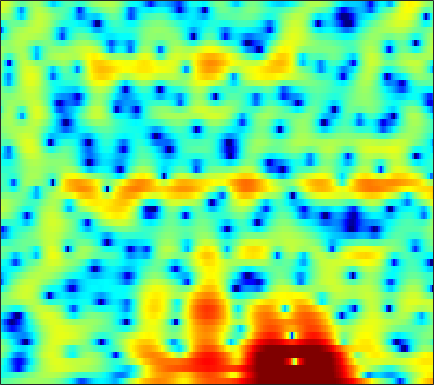

The file beside this chart, header and first rows:
-2.0299, -1.8218, -1.5482, -1.3073, -1.1533, -0.93404, -0.68824, -0.48848, -0.1819, 0.1234, 0.40869, 0.59917, 0.80746, 0.96317, 1.0547, 1.1209, 1.1506, 1.1507, 1.1249, 1.0763, 0.99021, 0.90754, 0.75813, 0.55745
-4.714, -4.409, -4.089, -3.846, -3.691, -3.489, -3.262, -3.057, -2.729, -2.339, -1.899, -1.539, -1.036, -0.5295, -0.1575, 0.3188, 0.7564, 1.054, 1.405, 1.691, 1.919, 2.043, 2.143, 2.165
-4.214, -4.931, -6.065, -7.465, -8.746, -10.83, -13.38, -15.39, -16.68, -14.78, -11.78, -9.715, -7.367, -5.395, -4.115, -2.635, -1.345, -0.5039, 0.4793, 1.311, 2.006, 2.443, 2.927, 3.293
-2.966, -4.08, -5.774, -7.749, -9.412, -11.78, -14.17, -15.69, -16.83, -16.45, -14.68, -12.87, -10.3, -7.823, -6.148, -4.116, -2.365, -1.218, 0.1072, 1.209, 2.099, 2.643, 3.219, 3.628
0.105, -0.9012, -2.39, -4.02, -5.368, -7.29, -9.239, -10.58, -11.66, -11.64, -10.56, -9.336, -7.474, -5.604, -4.253, -2.569, -1.057, -0.04083, 1.155, 2.145, 2.934, 3.387, 3.807, 4.001
1.076, 0.3115, -0.7599, -1.858, -2.695, -3.815, -4.89, -5.627, -6.443, -7.008, -7.18, -7.024, -6.428, -5.473, -4.568, -3.235, -1.87, -0.8911, 0.3143, 1.373, 2.249, 2.769, 3.281, 3.567
-0.325, -1.085, -2.153, -3.286, -4.194, -5.496, -7.013, -8.332, -10.51, -13.52, -18.46, -25.83, -22.29, -14.26, -10.72, -7.288, -4.663, -3.062, -1.268, 0.2014, 1.403, 2.148, 2.931, 3.5
-3.709, -4.517, -5.63, -6.715, -7.482, -8.394, -9.159, -9.66, -10.22, -10.61, -10.72, -10.52, -9.751, -8.461, -7.258, -5.546, -3.855, -2.659, -1.196, 0.09009, 1.193, 1.905, 2.696, 3.32
-7.821, -9.194, -11.29, -13.56, -15.1, -16.16, -15.75, -14.78, -13.2, -11.59, -10.05, -8.912, -7.427, -5.968, -4.89, -3.482, -2.152, -1.22, -0.07409, 0.9482, 1.826, 2.389, 3.013, 3.499
-9.13, -10.82, -13.73, -17.46, -20.54, -22.68, -20.88, -18.86, -16.25, -13.6, -11.06, -9.253, -7.012, -5.007, -3.667, -2.071, -0.6826, 0.2232, 1.265, 2.13, 2.814, 3.216, 3.612, 3.86
-5.708, -6.657, -8.171, -10.08, -11.76, -14.49, -18.52, -24.49, -29.83, -16.93, -11.28, -8.374, -5.375, -3.053, -1.628, -0.07368, 1.158, 1.901, 2.692, 3.264, 3.655, 3.835, 3.928, 3.853
-1.78, -2.067, -2.548, -3.181, -3.708, -4.404, -4.923, -5.069, -4.829, -4.047, -2.885, -1.925, -0.676, 0.4223, 1.115, 1.858, 2.365, 2.613, 2.779, 2.776, 2.64, 2.479, 2.204, 1.874
-0.03701, 0.09276, 0.2145, 0.349, 0.4477, 0.5589, 0.7057, 0.8557, 1.113, 1.427, 1.762, 2, 2.259, 2.401, 2.402, 2.227, 1.832, 1.351, 0.4752, -0.645, -1.928, -2.88, -3.835, -4.22
-0.933, -0.5076, 0.05795, 0.6386, 1.056, 1.594, 2.083, 2.4, 2.78, 3.077, 3.281, 3.353, 3.324, 3.13, 2.838, 2.214, 1.266, 0.2868, -1.471, -3.946, -7.63, -11.9, -24.41, -17.12
-5.4, -4.343, -2.905, -1.588, -0.7039, 0.3549, 1.26, 1.833, 2.459, 2.938, 3.266, 3.416, 3.472, 3.346, 3.133, 2.666, 1.983, 1.32, 0.2269, -1.064, -2.442, -3.43, -4.473, -5.026
-13.06, -9.872, -6.841, -4.59, -3.24, -1.778, -0.6094, 0.1276, 0.9514, 1.618, 2.133, 2.43, 2.706, 2.839, 2.855, 2.761, 2.539, 2.293, 1.872, 1.363, 0.7981, 0.3598, -0.2221, -0.8109
-9.404, -8.27, -6.791, -5.496, -4.589, -3.529, -2.611, -1.972, -1.189, -0.4726, 0.1845, 0.6203, 1.131, 1.556, 1.803, 2.049, 2.194, 2.246, 2.247, 2.171, 2.022, 1.862, 1.59, 1.235
-6.532, -6.313, -6.035, -5.858, -5.784, -5.686, -5.416, -5.059, -4.361, -3.451, -2.485, -1.779, -0.9415, -0.2267, 0.2312, 0.7483, 1.212, 1.504, 1.863, 2.167, 2.4, 2.52, 2.58, 2.542
-4.51, -4.676, -5.277, -6.364, -7.678, -10.17, -13.29, -14.15, -11.19, -7.825, -5.38, -4.077, -2.876, -2.123, -1.738, -1.292, -0.7751, -0.268, 0.5519, 1.432, 2.258, 2.777, 3.303, 3.606
-1.55, -1.702, -2.32, -3.344, -4.402, -6.218, -7.981, -8.357, -7.145, -5.273, -3.819, -3.156, -2.92, -3.51, -4.547, -6.771, -8.656, -7.398, -3.727, -0.5789, 1.688, 2.903, 4.001, 4.581
-0.743, -0.761, -0.8735, -1.092, -1.251, -1.481, -1.593, -1.573, -1.411, -1.197, -1.065, -1.115, -1.49, -2.306, -3.256, -4.843, -5.747, -4.981, -2.636, -0.2044, 1.716, 2.779, 3.711, 4.135
-3.763, -3.792, -3.619, -3.332, -3.053, -2.617, -2.174, -1.882, -1.544, -1.246, -1.021, -0.913, -0.8334, -0.7879, -0.7691, -0.6516, -0.3665, -0.01202, 0.6308, 1.369, 2.071, 2.509, 2.905, 3.035
-10.64, -10.97, -9.816, -7.92, -6.625, -5.175, -4.089, -3.451, -2.782, -2.27, -1.86, -1.579, -1.216, -0.8409, -0.533, -0.06538, 0.4326, 0.8257, 1.363, 1.877, 2.325, 2.591, 2.831, 2.921
-14.75, -15.87, -12.39, -9.095, -7.343, -5.726, -4.716, -4.213, -3.79, -3.569, -3.407, -3.251, -2.919, -2.396, -1.869, -1.078, -0.2229, 0.416, 1.206, 1.893, 2.455, 2.785, 3.099, 3.26
-3.093, -3.479, -3.631, -3.52, -3.405, -3.339, -3.502, -3.813, -4.558, -5.63, -6.953, -7.895, -8.323, -7.245, -5.812, -3.762, -1.923, -0.737, 0.5833, 1.625, 2.426, 2.88, 3.305, 3.521
1.488, 1.084, 0.5724, 0.08153, -0.3248, -0.9758, -1.812, -2.655, -4.15, -6.275, -9.511, -13.15, -18.3, -13.01, -9.03, -5.433, -2.89, -1.448, 0.08251, 1.248, 2.126, 2.61, 3.036, 3.223
2.871, 2.511, 2.014, 1.492, 1.069, 0.4314, -0.3237, -0.965, -1.915, -2.97, -3.995, -4.606, -4.982, -4.72, -4.199, -3.22, -2.129, -1.318, -0.3089, 0.5939, 1.338, 1.775, 2.172, 2.343
2.241, 2.024, 1.755, 1.439, 1.181, 0.7915, 0.3651, 0.02661, -0.473, -1.014, -1.552, -1.946, -2.427, -2.823, -3.024, -3.067, -2.86, -2.456, -1.694, -0.787, 0.09895, 0.6902, 1.317, 1.711
-0.2569, -0.03099, 0.1044, 0.04705, -0.08171, -0.2666, -0.3884, -0.4461, -0.4993, -0.6058, -0.9039, -1.322, -2.204, -3.585, -4.971, -7.293, -8.949, -8.353, -5.867, -3.413, -1.548, -0.5088, 0.5521, 1.311
-3.358, -2.49, -2.295, -2.89, -3.749, -4.899, -5.058, -4.246, -2.657, -1.337, -0.6018, -0.4835, -0.9172, -2.106, -3.629, -6.483, -9.063, -8.396, -5.503, -3.192, -1.8, -1.265, -0.9557, -0.7269
-2.325, -2.335, -2.98, -4.63, -6.809, -11.73, -13.53, -8.995, -4.443, -1.67, 0.01926, 0.7866, 1.274, 1.323, 1.146, 0.7966, 0.5043, 0.3532, 0.2072, -0.1125, -0.8784, -1.983, -4.765, -10.94
-2.441, -2.596, -2.918, -3.385, -3.709, -3.943, -3.691, -3.156, -2.144, -1.03, -0.04421, 0.5523, 1.138, 1.484, 1.628, 1.664, 1.562, 1.391, 1.043, 0.5327, -0.2049, -0.9, -1.913, -2.71
-3.435, -3.481, -3.529, -3.492, -3.375, -3.074, -2.627, -2.172, -1.498, -0.7927, -0.1064, 0.3453, 0.8576, 1.233, 1.414, 1.53, 1.51, 1.421, 1.218, 0.9322, 0.6036, 0.3556, 0.07616, -0.06204
-4.598, -4.85, -5.093, -5.083, -4.844, -4.21, -3.333, -2.582, -1.567, -0.6213, 0.2079, 0.7303, 1.286, 1.677, 1.858, 1.969, 1.943, 1.845, 1.633, 1.351, 1.054, 0.8401, 0.5975, 0.4278
-5.846, -7.126, -9.217, -10.85, -10.48, -8.019, -5.219, -3.437, -1.489, 0.02954, 1.175, 1.832, 2.457, 2.825, 2.956, 2.942, 2.734, 2.463, 1.977, 1.402, 0.7905, 0.3634, -0.0978, -0.3952
-4.624, -6.148, -8.973, -11.97, -11.45, -7.548, -4.017, -1.984, 0.09637, 1.63, 2.742, 3.341, 3.861, 4.082, 4.062, 3.783, 3.216, 2.6, 1.524, 0.1667, -1.414, -2.632, -3.981, -4.519
-1.824, -1.995, -2.158, -2.087, -1.764, -0.9844, 0.06575, 0.8826, 1.911, 2.775, 3.433, 3.776, 4.026, 4.024, 3.836, 3.326, 2.476, 1.587, -0.01777, -2.252, -5.421, -8.891, -17.35, -23.09
-0.7154, -0.3821, -0.01909, 0.347, 0.634, 1.058, 1.504, 1.848, 2.282, 2.667, 2.968, 3.119, 3.193, 3.095, 2.888, 2.406, 1.653, 0.8848, -0.435, -2.093, -4.062, -5.63, -7.476, -8.462
0.005491, 0.3891, 0.7999, 1.118, 1.3, 1.481, 1.595, 1.665, 1.748, 1.855, 2.002, 2.13, 2.286, 2.365, 2.346, 2.158, 1.76, 1.304, 0.5067, -0.5027, -1.66, -2.584, -3.833, -5.053
0.5675, 0.9208, 1.323, 1.539, 1.564, 1.383, 0.9807, 0.5599, -0.01388, -0.3773, -0.2716, 0.1247, 0.9096, 1.698, 2.165, 2.546, 2.633, 2.498, 2.064, 1.357, 0.4111, -0.4423, -1.739, -3.228
-0.544, 0.3853, 1.321, 1.782, 1.79, 1.286, 0.105, -1.399, -4.554, -9.542, -9.883, -5.69, -1.591, 0.9791, 2.252, 3.334, 3.846, 3.924, 3.659, 3.031, 2.059, 1.129, -0.3693, -2.106
-3.158, -1.151, 0.477, 1.334, 1.557, 1.368, 0.6024, -0.3147, -1.918, -3.341, -3.26, -2.049, 0.005069, 1.754, 2.728, 3.572, 3.943, 3.934, 3.568, 2.802, 1.645, 0.5065, -1.392, -3.762
-0.9709, -0.4017, 0.2616, 0.7377, 0.9602, 1.094, 1.073, 1.002, 0.9057, 0.921, 1.144, 1.446, 1.954, 2.454, 2.752, 2.965, 2.923, 2.701, 2.137, 1.236, -0.02386, -1.232, -3.232, -5.796
0.2557, 0.1137, 0.04396, 0.0758, 0.1722, 0.3663, 0.6476, 0.8789, 1.219, 1.574, 1.932, 2.188, 2.47, 2.654, 2.703, 2.631, 2.366, 2.028, 1.371, 0.4885, -0.6315, -1.611, -3.104, -4.756
-0.1783, -0.8787, -1.633, -2.009, -1.976, -1.528, -0.7772, -0.1269, 0.7405, 1.529, 2.179, 2.564, 2.935, 3.129, 3.149, 3.001, 2.648, 2.248, 1.544, 0.6585, -0.3692, -1.21, -2.363, -3.493
-1.78, -3.795, -7.01, -9.657, -9.288, -6.386, -3.531, -1.765, 0.09094, 1.518, 2.58, 3.168, 3.708, 3.983, 4.021, 3.843, 3.416, 2.931, 2.078, 0.9805, -0.3185, -1.389, -2.819, -4.043
-1.76, -4.05, -7.594, -10.59, -10.21, -7.09, -3.988, -2.052, 0.04748, 1.656, 2.869, 3.54, 4.13, 4.407, 4.425, 4.211, 3.723, 3.17, 2.139, 0.7326, -1.177, -3.036, -6.332, -10.62
-0.6891, -2.345, -4.395, -5.687, -5.813, -4.818, -3.075, -1.648, 0.1303, 1.574, 2.65, 3.21, 3.652, 3.785, 3.709, 3.426, 2.955, 2.484, 1.675, 0.595, -0.8599, -2.28, -4.64, -7.183
-0.5909, -2.944, -7.448, -16.25, -19.56, -9.061, -4.272, -1.997, 0.1245, 1.516, 2.328, 2.599, 2.585, 2.202, 1.742, 1.056, 0.4717, 0.2187, 0.1318, 0.1605, 0.1324, 0.03102, -0.1645, -0.3075
0.826, -0.4201, -2.15, -3.439, -3.589, -2.663, -1.17, -0.1261, 0.9834, 1.653, 1.827, 1.604, 0.7748, -0.7596, -2.493, -5.719, -8.944, -8.568, -5.43, -2.771, -0.9893, -0.08504, 0.7289, 1.248
1.221, 0.916, 0.5918, 0.4388, 0.4759, 0.7191, 1.102, 1.399, 1.689, 1.766, 1.532, 1.112, 0.1295, -1.431, -3.052, -5.778, -8.107, -7.892, -5.539, -3.226, -1.571, -0.7034, 0.05477, 0.4716
-0.3458, -0.217, 0.06157, 0.4328, 0.7355, 1.15, 1.527, 1.77, 1.984, 2.047, 1.935, 1.724, 1.278, 0.6706, 0.1689, -0.4533, -0.8712, -0.9706, -0.8474, -0.5753, -0.3331, -0.2553, -0.3432, -0.6704
-4.505, -3.75, -2.484, -1.251, -0.4466, 0.437, 1.112, 1.499, 1.891, 2.15, 2.295, 2.33, 2.305, 2.212, 2.108, 1.946, 1.786, 1.663, 1.475, 1.224, 0.8515, 0.4431, -0.3318, -1.456
-14.62, -9.216, -5.288, -2.917, -1.695, -0.5457, 0.2344, 0.6476, 1.065, 1.402, 1.701, 1.92, 2.194, 2.437, 2.58, 2.706, 2.74, 2.691, 2.518, 2.195, 1.689, 1.171, 0.25, -0.9888
-4.864, -4.083, -2.863, -1.861, -1.342, -0.9739, -0.8838, -0.9297, -1.024, -0.9669, -0.6209, -0.1719, 0.5654, 1.316, 1.821, 2.36, 2.701, 2.828, 2.825, 2.625, 2.233, 1.821, 1.12, 0.2617
0.9107, 0.7708, 0.596, 0.2982, -0.09093, -0.9339, -2.274, -3.659, -5.963, -7.841, -7.017, -5.078, -2.508, -0.5155, 0.6075, 1.686, 2.365, 2.653, 2.781, 2.659, 2.338, 1.992, 1.437, 0.8179
3.53, 3.223, 2.71, 2.007, 1.301, 0.02713, -1.794, -3.683, -7.097, -10.79, -9.42, -6.381, -3.143, -0.9044, 0.2791, 1.351, 1.969, 2.172, 2.142, 1.815, 1.249, 0.7116, -0.07101, -0.7974
3.897, 3.701, 3.342, 2.844, 2.364, 1.57, 0.631, -0.1102, -1.004, -1.549, -1.532, -1.196, -0.4892, 0.272, 0.7658, 1.228, 1.399, 1.306, 0.8624, 0.0223, -1.249, -2.491, -4.489, -6.536
